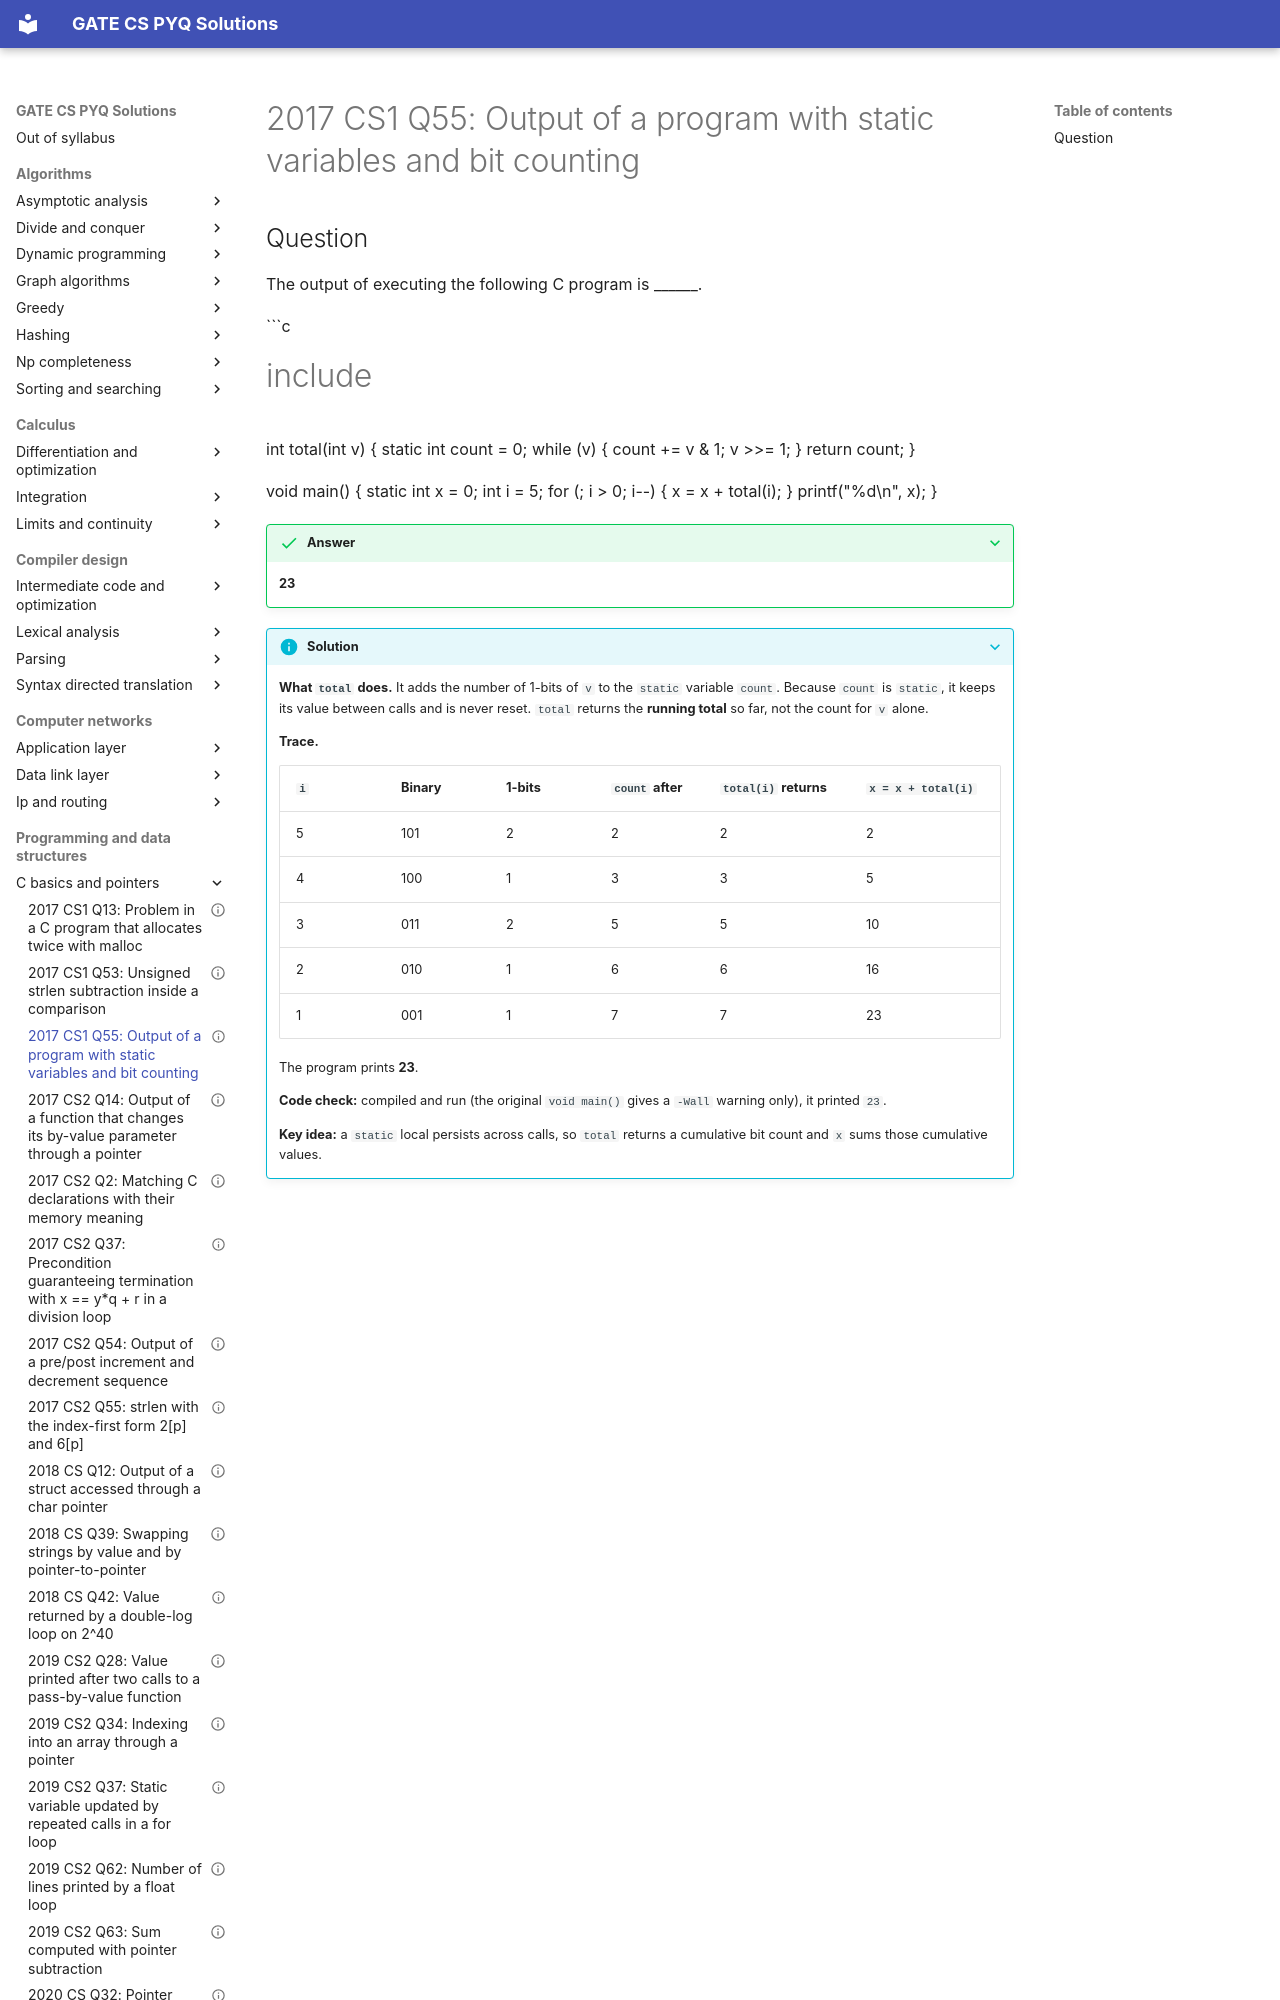

repository: saheenusman/GATE-PYQs · page: programming-and-data-structures/c-basics-and-pointers/2017-set1-q55/index.html · generator: mkdocs

---
title: "2017 CS1 Q55: Output of a program with static variables and bit counting"
year: 2017
set: 1
paper: CS1
q_no: 55
subject: programming-and-data-structures
topic: c-basics-and-pointers
also: []
marks: 2
type: NAT
official_answer: "23 to 23"
status: verified
---

# 2017 CS1 Q55: Output of a program with static variables and bit counting
